Image classification data set "mushroom_dataset" (Reyhan-Code/Capstone-ShroomScan on GitHub). Class labels (40): Agaricus augustus, Amanita amerirubescens, Amanita calyptroderma, Armillaria mellea, Armillaria tabescens, Artomyces pyxidatus, Bolbitius titubans, Boletus pallidus, Boletus rex-veris, Cantharellus californicus, Cantharellus cinnabarinus, Cerioporus squamosus, Chlorophyllum brunneum, Clitocybe nuda, Coprinellus micaceus, Coprinopsis lagopus, Coprinus comatus, Crucibulum laeve, Cryptoporus volvatus, Entoloma abortivum, Flammulina velutipes, Fomitopsis mounceae, Ganoderma applanatum, Ganoderma curtisii, Ganoderma oregonense, Ganoderma tsugae, Gliophorus psittacinus, Gloeophyllum sepiarium, Gymnopilus luteofolius, Hypholoma lateritium, Leucoagaricus americanus, Leucoagaricus leucothites, Lycogala epidendrum, Mycena leaiana, Panellus stipticus, Phaeolus schweinitzii, Phyllotopsis nidulans, Psilocybe caerulescens, Psilocybe cubensis, Schizophyllum commune.

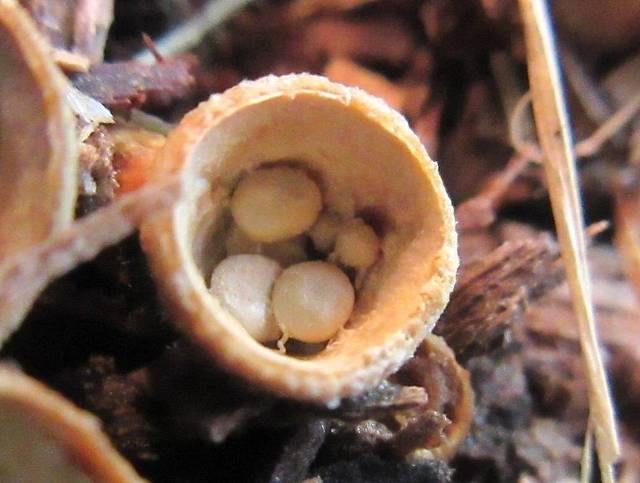
Label: Crucibulum laeve

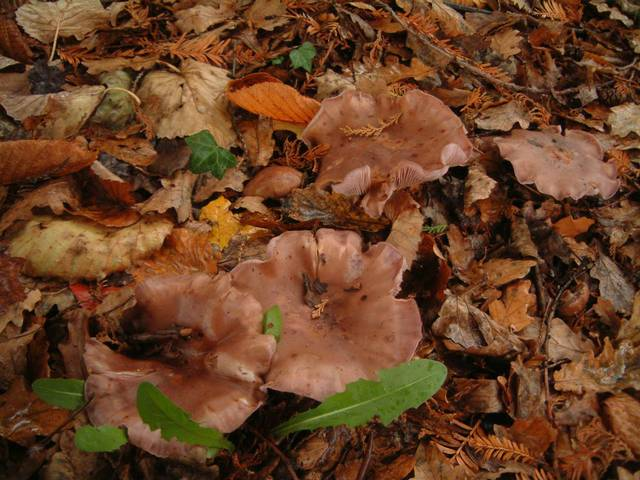
Label: Clitocybe nuda

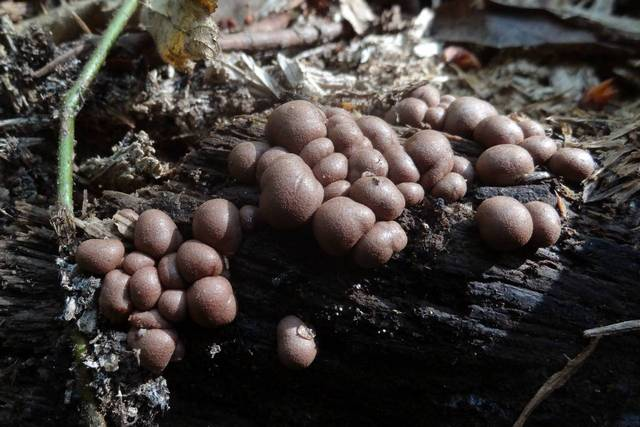
Label: Lycogala epidendrum

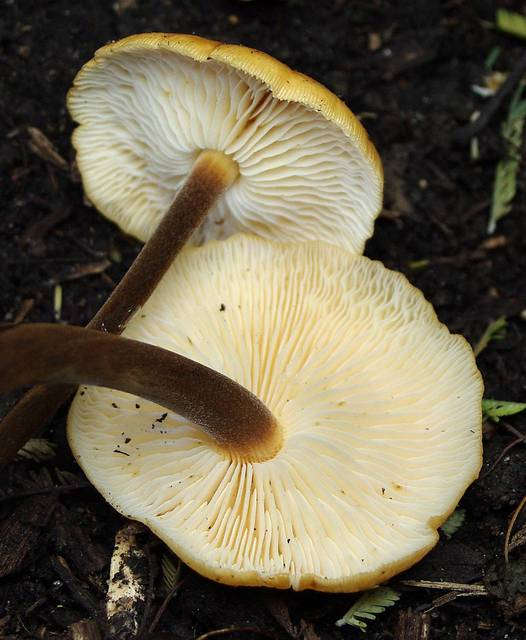
Label: Flammulina velutipes

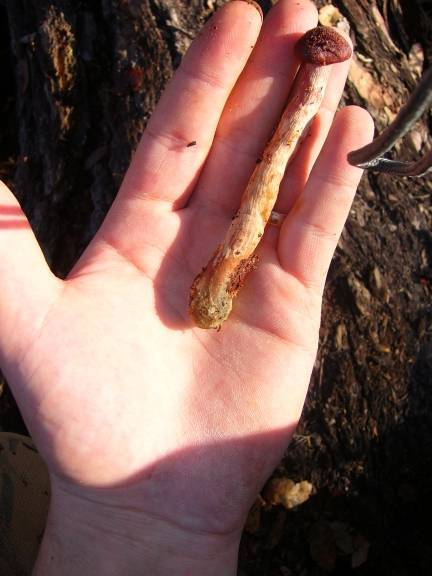
Label: Gymnopilus luteofolius

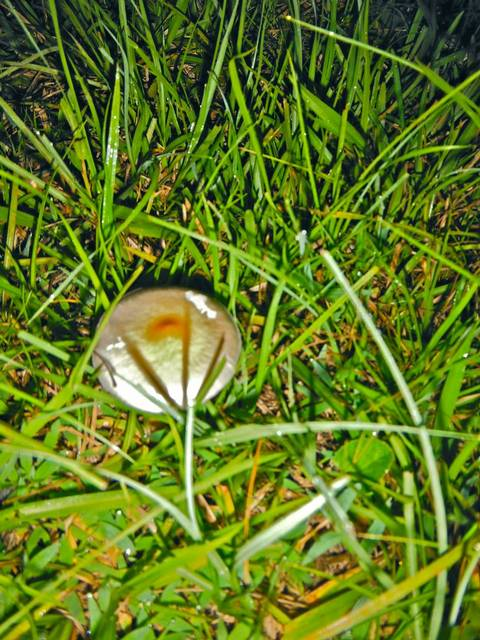
Label: Psilocybe cubensis
